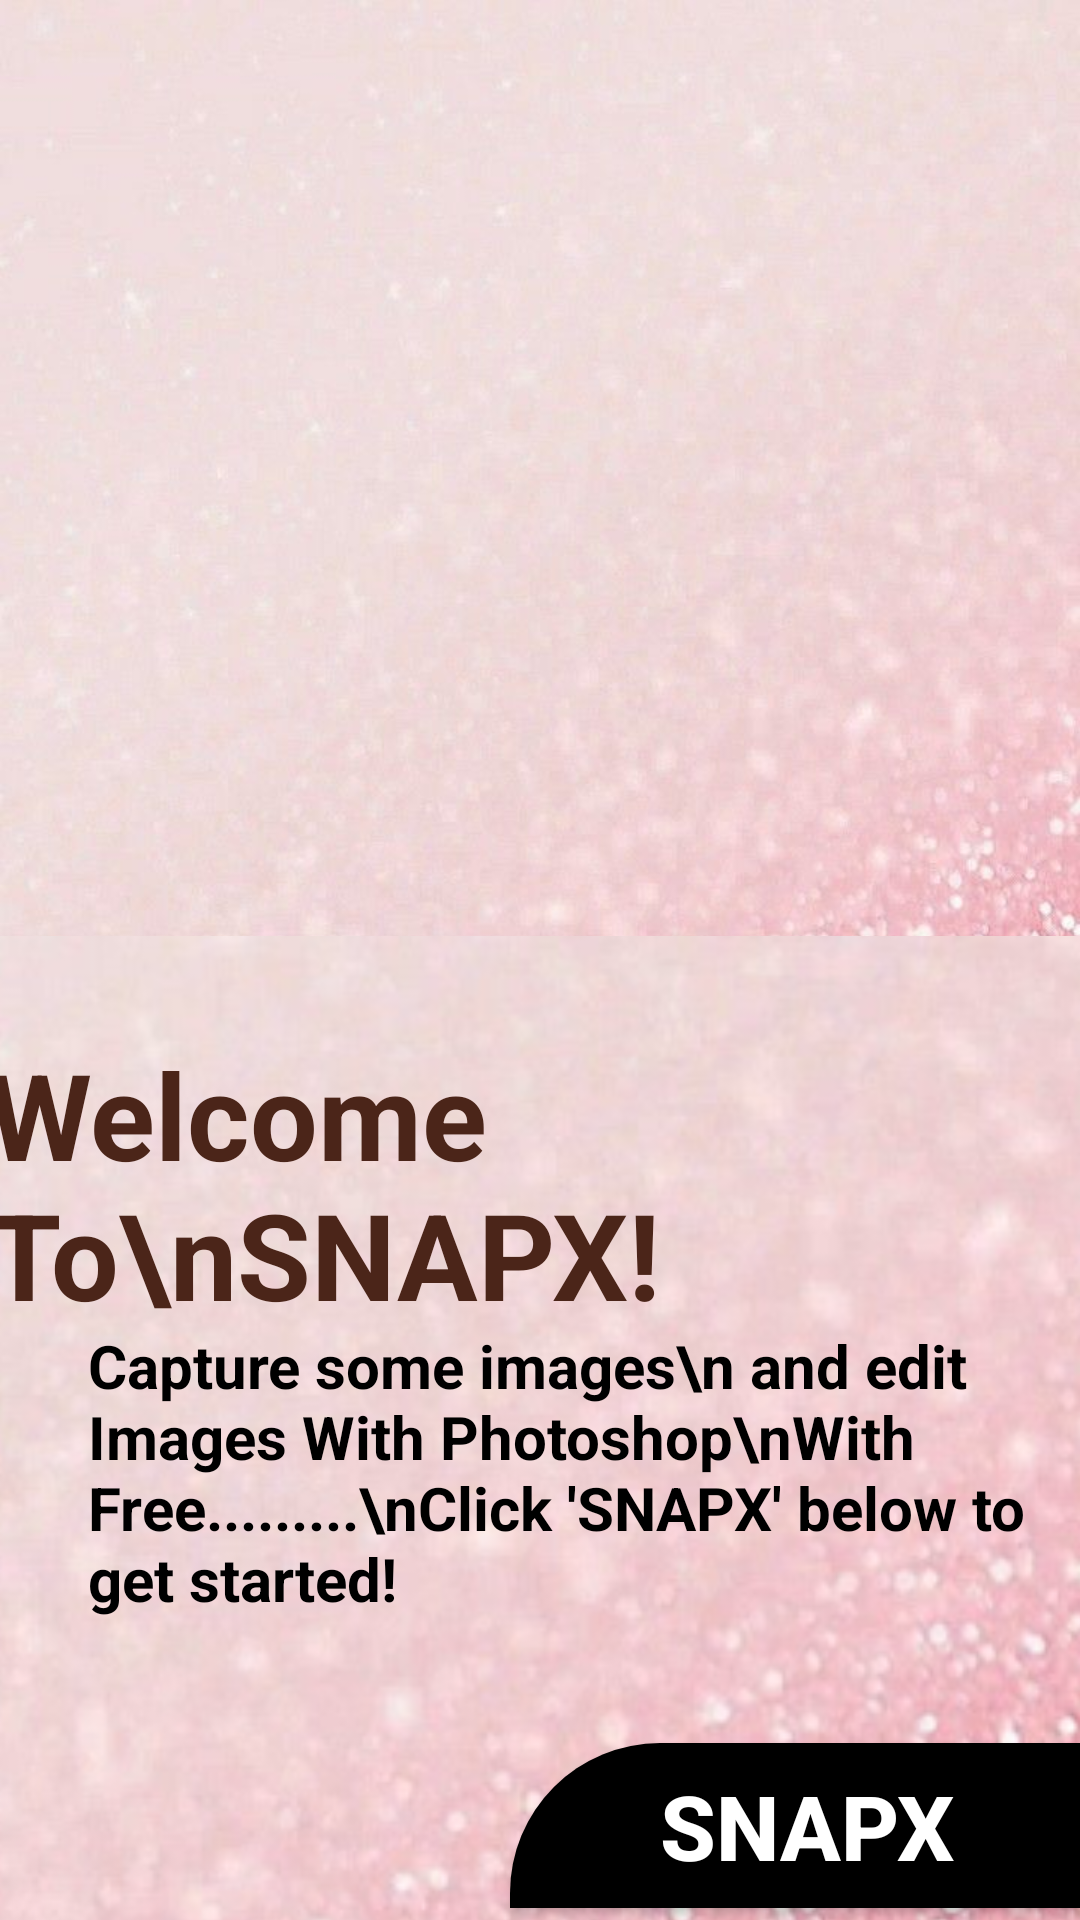

This screen was rendered from an Android layout file. Write that file and the resources it references.
<!-- AndroidManifest.xml: application theme Theme.SNAPX -->
<!-- res/layout/activity_welcome.xml -->
<?xml version="1.0" encoding="utf-8"?>
<androidx.constraintlayout.widget.ConstraintLayout xmlns:android="http://schemas.android.com/apk/res/android"
    xmlns:app="http://schemas.android.com/apk/res-auto"
    xmlns:tools="http://schemas.android.com/tools"
    android:layout_width="match_parent"
    android:layout_height="match_parent"
    android:background="@drawable/bg78"
    tools:context=".Welcome">


    <ImageView
        android:id="@+id/imageView2"
        android:layout_width="408dp"
        android:layout_height="300dp"
        android:layout_marginTop="72dp"
        app:layout_constraintEnd_toEndOf="parent"
        app:layout_constraintHorizontal_bias="0.333"
        app:layout_constraintStart_toStartOf="parent"
        app:layout_constraintTop_toTopOf="parent"
        app:srcCompat="@drawable/snapx" />

    <ImageView
        android:id="@+id/imageView4"
        android:layout_width="800dp"
        android:layout_height="400dp"
        app:layout_constraintBottom_toBottomOf="parent"
        app:layout_constraintEnd_toEndOf="parent"
        app:layout_constraintHorizontal_bias="0.557"
        app:layout_constraintStart_toStartOf="parent"
        app:layout_constraintTop_toBottomOf="@+id/imageView2"
        app:layout_constraintVertical_bias="0.456"
        app:srcCompat="@drawable/dbg2" />


    <Button
        android:id="@+id/button"
        android:layout_width="190dp"
        android:layout_height="55dp"
        android:layout_marginBottom="4dp"
        android:background="@drawable/background_button_intro"
        android:backgroundTint="@color/black"
        android:gravity="center"
        android:text=" SNAPX"
        android:textColor="@color/white"
        android:textColorHighlight="@color/DustyPink"
        android:textSize="30sp"
        android:textStyle="normal|bold"
        app:layout_constraintBottom_toBottomOf="parent"
        app:layout_constraintEnd_toEndOf="parent" />

    <TextView
        android:id="@+id/textView"
        android:layout_width="351dp"
        android:layout_height="97dp"
        android:text="Welcome To\nSNAPX!"
        android:textColor="@color/p3"
        android:textSize="40sp"
        android:textStyle="normal|bold"
        app:layout_constraintBottom_toBottomOf="parent"
        app:layout_constraintEnd_toEndOf="@+id/imageView2"
        app:layout_constraintHorizontal_bias="0.192"
        app:layout_constraintStart_toStartOf="@+id/imageView2"
        app:layout_constraintTop_toTopOf="parent"
        app:layout_constraintVertical_bias="0.635"
        tools:ignore="MissingConstraints" />

    <TextView
        android:id="@+id/textView3"
        android:layout_width="317dp"
        android:layout_height="120dp"
        android:text="Capture some images\n and edit Images With Photoshop\nWith Free.........\nClick 'SNAPX' below to get started! "
        android:textColor="@color/black"
        android:textSize="20sp"
        android:textStyle="bold"
        app:layout_constraintBottom_toBottomOf="@+id/button"
        app:layout_constraintEnd_toEndOf="@+id/textView"
        app:layout_constraintHorizontal_bias="1.0"
        app:layout_constraintStart_toStartOf="@+id/textView"
        app:layout_constraintTop_toBottomOf="@+id/textView"
        app:layout_constraintVertical_bias="0.0" />

    <androidx.constraintlayout.widget.Guideline
        android:id="@+id/guideline"
        android:layout_width="wrap_content"
        android:layout_height="wrap_content"
        android:orientation="horizontal"
        app:layout_constraintGuide_begin="67dp" />
</androidx.constraintlayout.widget.ConstraintLayout>
<!-- resources referenced by this layout -->
<resources>
  <color name="DustyPink">#D19CAE</color>
  <color name="black">#FF000000</color>
  <color name="p3">#4B2519</color>
  <color name="white">#FFFFFFFF</color>
  <!-- drawable background_button_intro (drawable) -->
  <?xml version="1.0" encoding="utf-8"?>
  <selector xmlns:android="http://schemas.android.com/apk/res/android">
  <item>
      <shape android:shape="rectangle">
          <corners android:topLeftRadius="50dp"/>
          <solid android:color="@color/black"/>
      </shape>
  </item>
  </selector>
  <!-- drawable bg78: jpg bitmap (drawable, 122330 bytes) -->
  <!-- drawable dbg2: png bitmap (drawable, 306583 bytes) -->
  <style name="Theme.SNAPX" parent="Theme.MaterialComponents.DayNight.DarkActionBar">
          
          <item name="colorPrimary">@color/purple_500</item>
          <item name="colorPrimaryVariant">@color/purple_700</item>
          <item name="colorOnPrimary">@color/white</item>
          
          <item name="colorSecondary">@color/teal_200</item>
          <item name="colorSecondaryVariant">@color/teal_700</item>
          <item name="colorOnSecondary">@color/black</item>
          
          <item name="android:statusBarColor">?attr/colorPrimaryVariant</item>
          
      </style>
  <color name="purple_500">#FF6200EE</color>
  <color name="purple_700">#FF3700B3</color>
  <color name="teal_200">#FF03DAC5</color>
  <color name="teal_700">#FF018786</color>
</resources>
